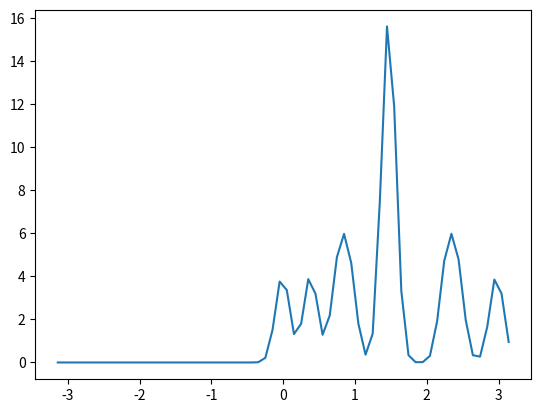

Python code for this plot:
#!/usr/bin/env python3
# -*- coding: utf-8 -*-

import numpy as np
import matplotlib.pyplot as plt
import matplotlib as mpl
from matplotlib import cm
from matplotlib.patches import Ellipse
import matplotlib.lines as lines
import matplotlib.transforms as transforms


def plot_1d_gmm(means, stds):
    num_divs = 64
    xs = x = np.linspace(-np.pi, np.pi, num_divs)
    ys = np.zeros_like(xs)

    for m, sd in zip(means, stds):
        for i in range(xs.shape[0]):
            ys[i] += np.exp(-0.5 * ((m - xs[i]) / sd) ** 2) / np.sqrt(2 * np.pi * sd * sd)

    plt.plot(xs, ys)
    plt.show()


if __name__ == "__main__":
    # ms = [0.38, 0.25, -0.08, -0.06, 0.2, -0.77, 0.11, 0.24, ]
    ms = [0.38, 1.4454, 1.4678, 0.9192, 1.4716, -0.0112, 0.7654, 2.4218, 2.9742, 1.4914, 2.268, ]
    vs = [np.pi / 32 for i in ms]
    plot_1d_gmm(ms, vs)
